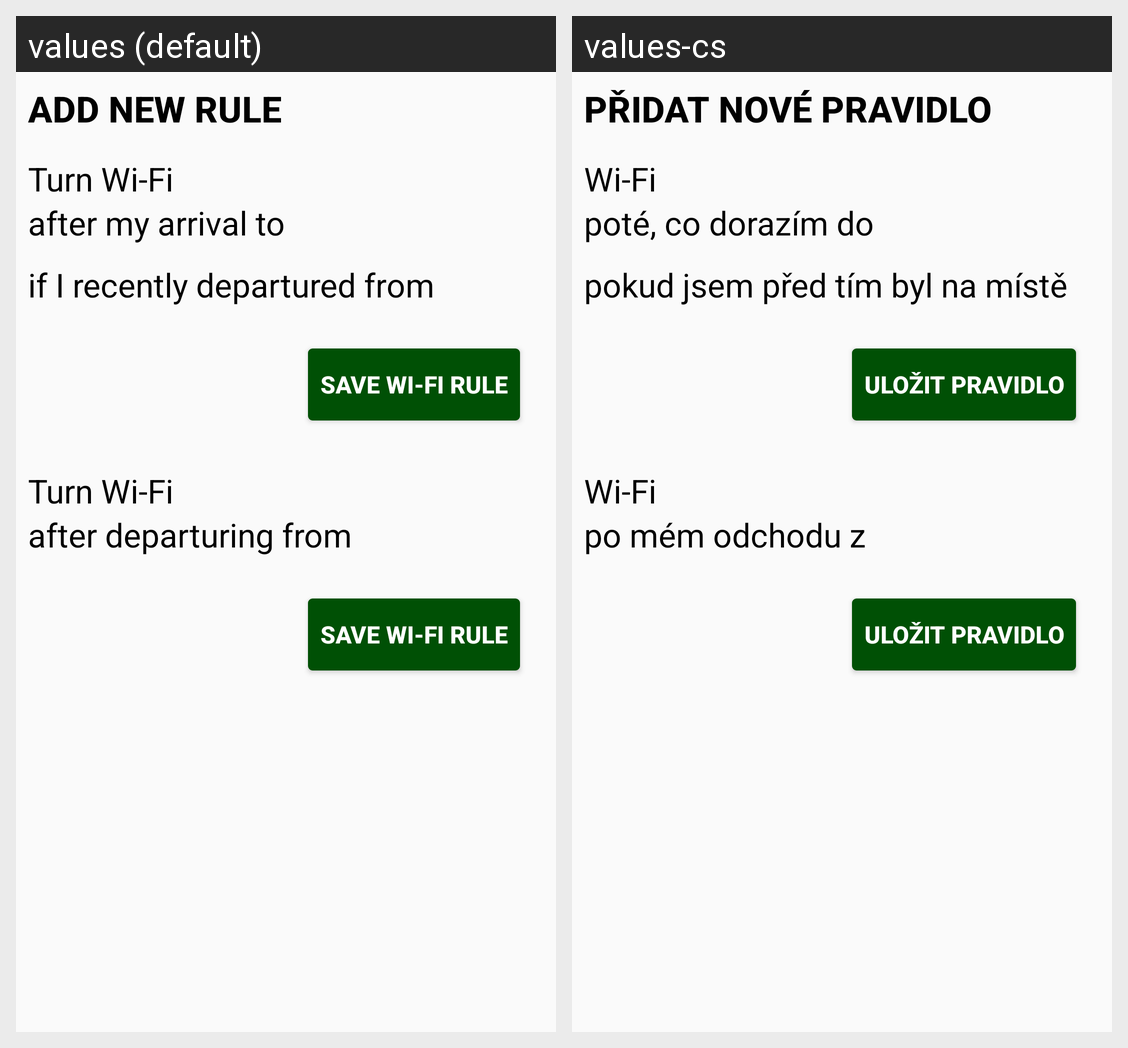

The same Android screen rendered under two of its app's locales, left to right. List the strings drawn on it with the default value and each locale's translation.
Android screen res/layout/new_wifi_rule.xml rendered under 2 locales, left to right: values (default), values-cs. Device: Nexus 5 (rendered at 1080×1920; each locale shown at half size, 540×960, under a caption strip naming it); theme AppTheme.
Strings drawn on this screen, with the default value and each locale's value (text and hints the layout hard-codes, and strings that could not be matched under every locale, appear in the picture but are not listed):

add_new_rule
  values: Add new rule
  values-cs: Přidat nové pravidlo

turn_wi_fi
  values: Turn Wi-Fi
  values-cs: Wi-Fi

after_my_arrival_to
  values: after my arrival to
  values-cs: poté, co dorazím do

if_I_departured_from
  values: if I recently departured from
  values-cs: pokud jsem před tím byl na místě

save_wi_fi_rule
  values: Save Wi-fi Rule
  values-cs: Uložit pravidlo

after_departuring_from
  values: after departuring from
  values-cs: po mém odchodu z
